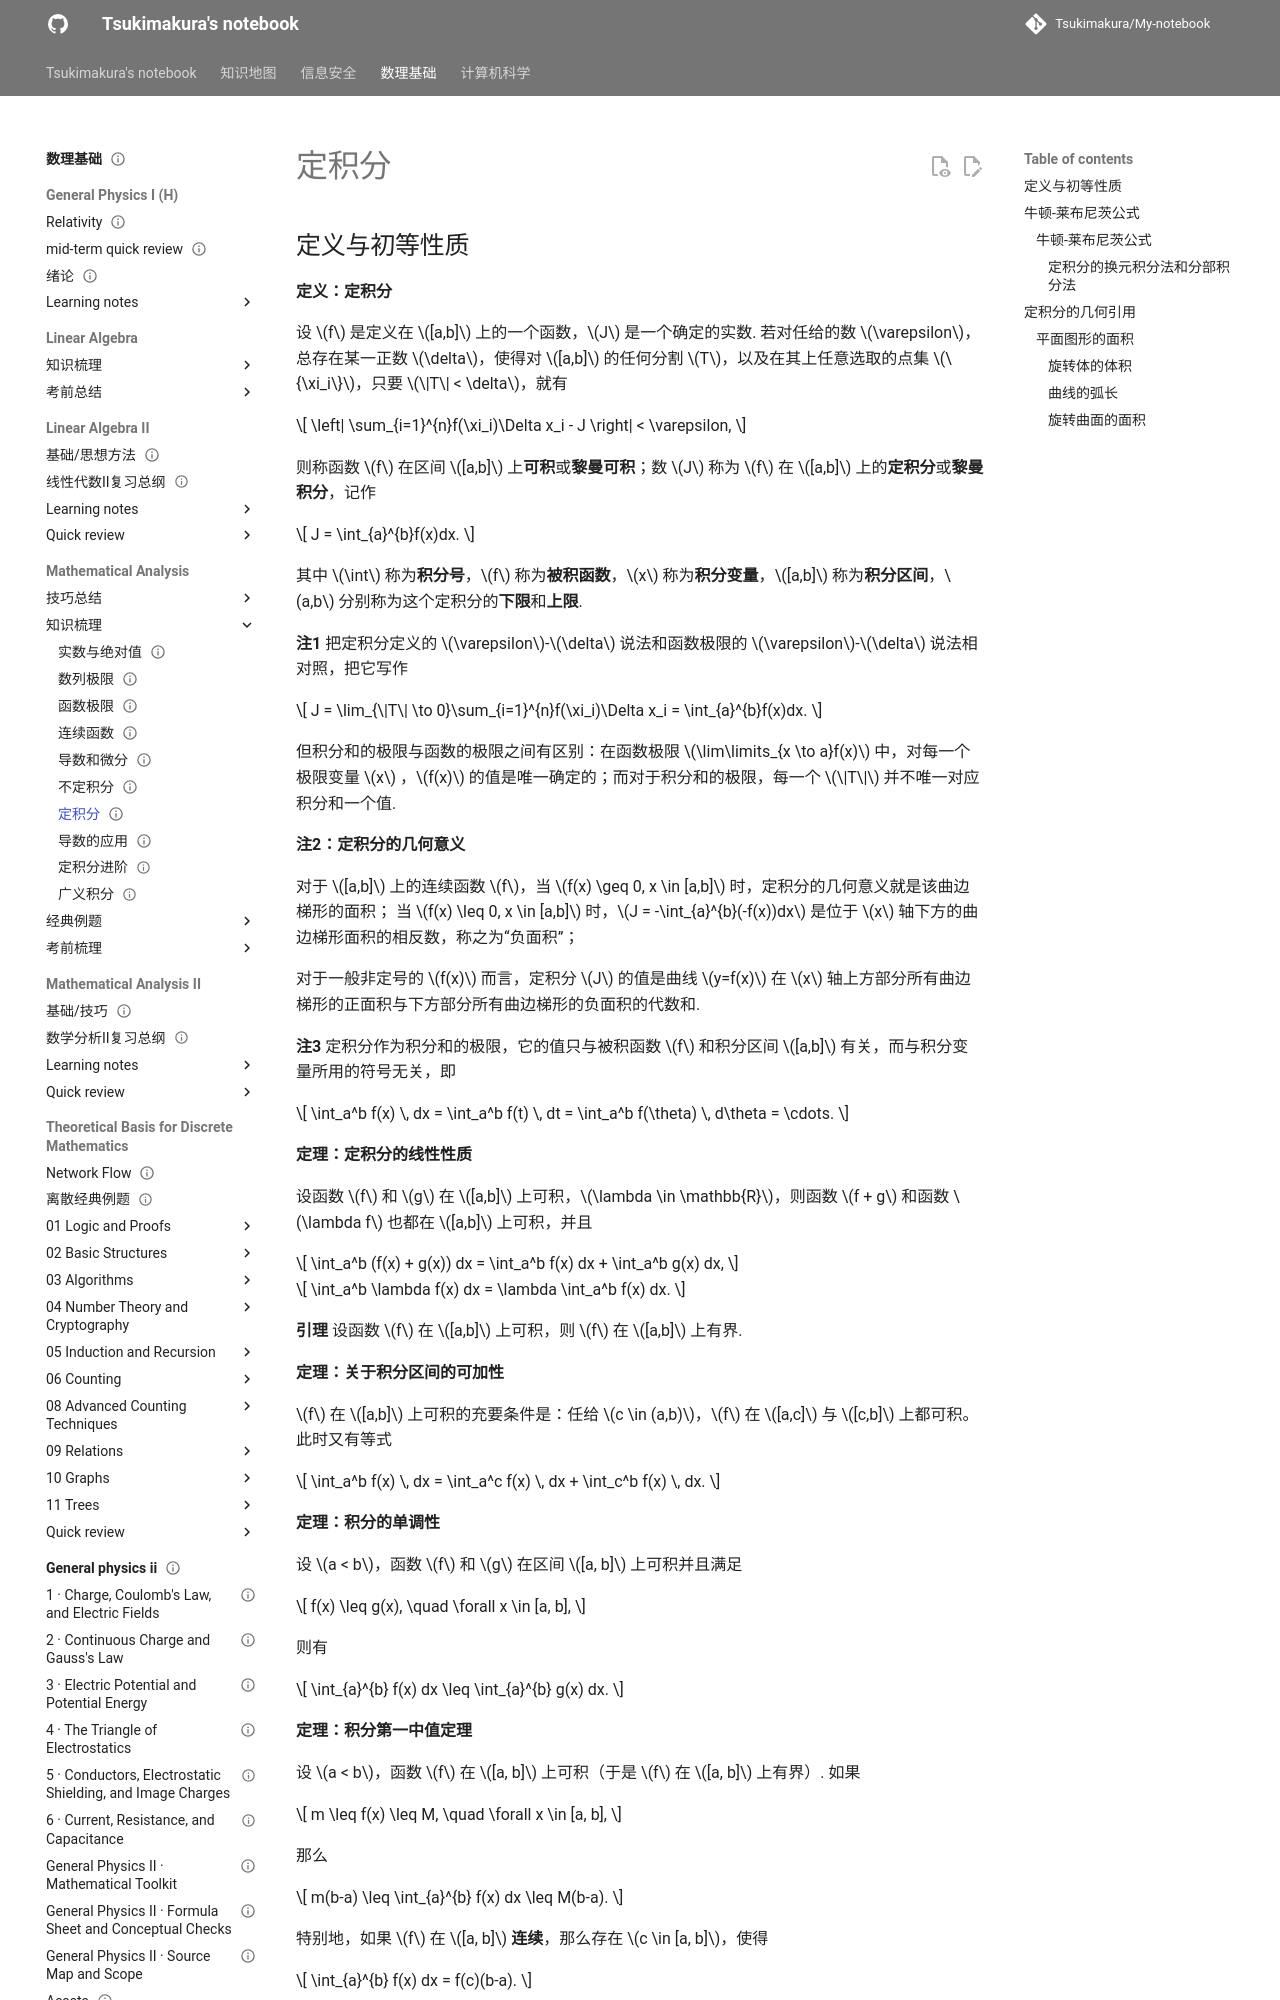

repository: Tsukimakura/My-notebook · page: 数理基础/Mathematical Analysis/知识梳理/07 定积分（黎曼积分）/index.html · generator: mkdocs

---
title: "定积分"
status: draft
tags: [math-physics]
created: null
updated: 2026-10-06
sources: []
---

# 定积分

## 定义与初等性质

**定义：定积分**

设 $f$ 是定义在 $[a,b]$ 上的一个函数，$J$ 是一个确定的实数. 若对任给的数 $\varepsilon$，总存在某一正数 $\delta$，使得对 $[a,b]$ 的任何分割 $T$，以及在其上任意选取的点集 $\{\xi_i\}$，只要 $\|T\| < \delta$，就有

$$
\left| \sum_{i=1}^{n}f(\xi_i)\Delta x_i - J \right| < \varepsilon,
$$

则称函数 $f$ 在区间 $[a,b]$ 上**可积**或**黎曼可积**；数 $J$ 称为 $f$ 在 $[a,b]$ 上的**定积分**或**黎曼积分**，记作

$$
J = \int_{a}^{b}f(x)dx.
$$

其中 $\int$ 称为**积分号**，$f$ 称为**被积函数**，$x$ 称为**积分变量**，$[a,b]$ 称为**积分区间**，$a,b$ 分别称为这个定积分的**下限**和**上限**.

**注1** 把定积分定义的 $\varepsilon$-$\delta$ 说法和函数极限的 $\varepsilon$-$\delta$ 说法相对照，把它写作

$$
J = \lim_{\|T\| \to 0}\sum_{i=1}^{n}f(\xi_i)\Delta x_i = \int_{a}^{b}f(x)dx.
$$

但积分和的极限与函数的极限之间有区别：在函数极限 $\lim\limits_{x \to a}f(x)$ 中，对每一个极限变量 $x$ ，$f(x)$ 的值是唯一确定的；而对于积分和的极限，每一个 $\|T\|$ 并不唯一对应积分和一个值.

**注2：定积分的几何意义**

对于 $[a,b]$ 上的连续函数 $f$，当 $f(x) \geq 0, x \in [a,b]$ 时，定积分的几何意义就是该曲边梯形的面积；
当 $f(x) \leq 0, x \in [a,b]$ 时，$J = -\int_{a}^{b}(-f(x))dx$ 是位于 $x$ 轴下方的曲边梯形面积的相反数，称之为“负面积”；

对于一般非定号的 $f(x)$ 而言，定积分 $J$ 的值是曲线 $y=f(x)$ 在 $x$ 轴上方部分所有曲边梯形的正面积与下方部分所有曲边梯形的负面积的代数和.

**注3** 定积分作为积分和的极限，它的值只与被积函数 $f$ 和积分区间 $[a,b]$ 有关，而与积分变量所用的符号无关，即

$$
\int_a^b f(x) \, dx = \int_a^b f(t) \, dt = \int_a^b f(\theta) \, d\theta = \cdots.
$$

**定理：定积分的线性性质**

设函数 $f$ 和 $g$ 在 $[a,b]$ 上可积，$\lambda \in \mathbb{R}$，则函数 $f + g$ 和函数 $\lambda f$ 也都在 $[a,b]$ 上可积，并且

$$
\int_a^b (f(x) + g(x)) dx = \int_a^b f(x) dx + \int_a^b g(x) dx,
$$

$$
\int_a^b \lambda f(x) dx = \lambda \int_a^b f(x) dx.
$$

**引理** 设函数 $f$ 在 $[a,b]$ 上可积，则 $f$ 在 $[a,b]$ 上有界.

**定理：关于积分区间的可加性**

$f$ 在 $[a,b]$ 上可积的充要条件是：任给 $c \in (a,b)$，$f$ 在 $[a,c]$ 与 $[c,b]$ 上都可积。此时又有等式

$$
\int_a^b f(x) \, dx = \int_a^c f(x) \, dx + \int_c^b f(x) \, dx.
$$

**定理：积分的单调性**

设 $a < b$，函数 $f$ 和 $g$ 在区间 $[a, b]$ 上可积并且满足

$$
f(x) \leq g(x), \quad \forall x \in [a, b],
$$

则有

$$
\int_{a}^{b} f(x) dx \leq \int_{a}^{b} g(x) dx.
$$

**定理：积分第一中值定理**

设 $a < b$，函数 $f$ 在 $[a, b]$ 上可积（于是 $f$ 在 $[a, b]$ 上有界）. 如果

$$
m \leq f(x) \leq M, \quad \forall x \in [a, b],
$$

那么

$$
m(b-a) \leq \int_{a}^{b} f(x) dx \leq M(b-a).
$$

特别地，如果 $f$ 在 $[a, b]$ **连续**，那么存在 $c \in [a, b]$，使得
